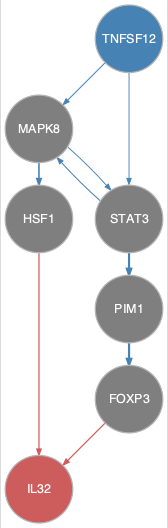

The data file committed next to this chart (first rows):
from	to
MAPK8	HSF1
MAPK8	STAT3
PIM1	FOXP3
STAT3	MAPK8
STAT3	PIM1
TNFSF12	MAPK8
TNFSF12	STAT3
FOXP3	IL32
HSF1	IL32
